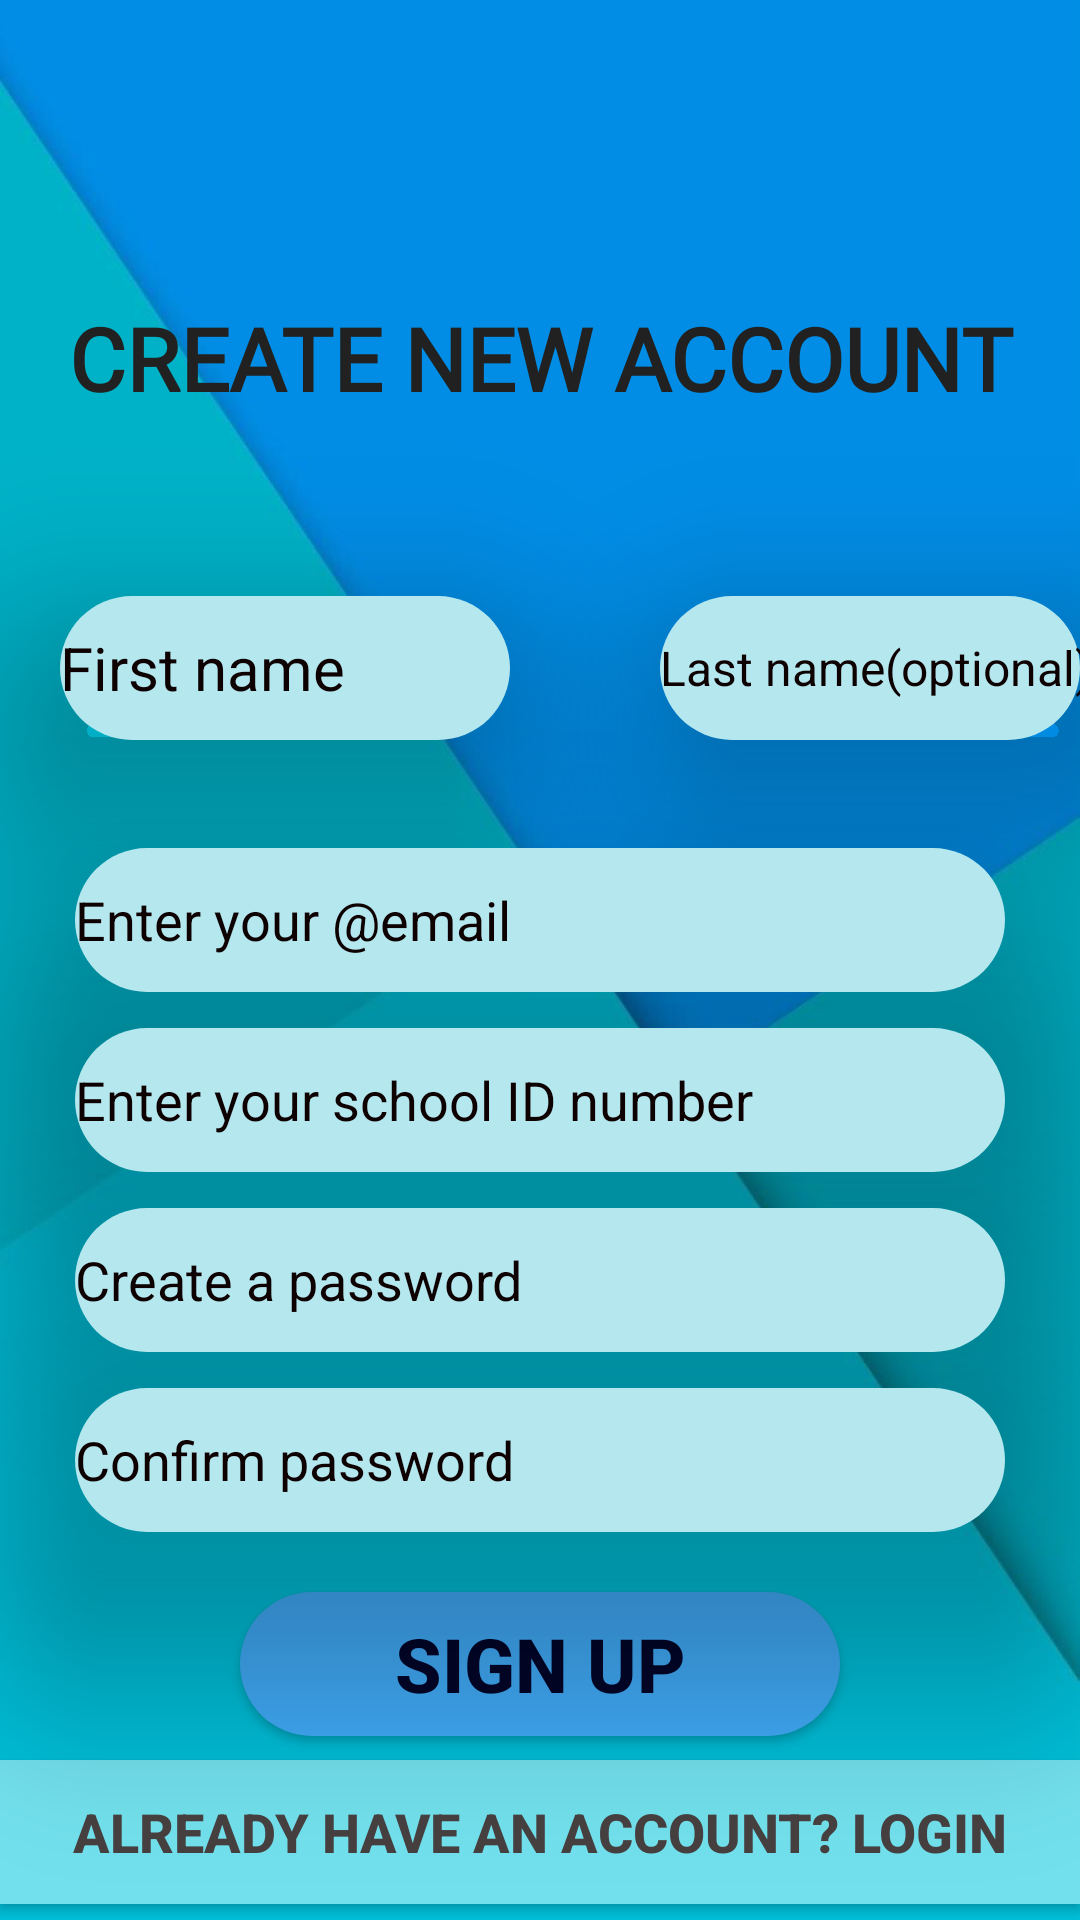

Here is an Android app screen rendered from its layout file. Give the layout XML and the strings, colors and styles it references.
<!-- AndroidManifest.xml: application theme Theme.LayoutsPractice -->
<!-- res/layout/activity_signuplayout.xml -->
<RelativeLayout xmlns:android="http://schemas.android.com/apk/res/android"
    xmlns:app="http://schemas.android.com/apk/res-auto"
    xmlns:tools="http://schemas.android.com/tools"
    android:id="@+id/main"
    android:layout_width="match_parent"
    android:layout_height="match_parent"
    tools:context=".signuplayout"
    android:background="@drawable/fee5eab30a698c169dc4fd5752359c2c">

    <TextView
        android:id="@+id/textView"
        android:layout_width="match_parent"
        android:layout_height="wrap_content"
        android:fontFamily="@font/acme"
        android:gravity="center"
        android:paddingTop="100dp"
        android:paddingBottom="40dp"
        android:text="CREATE NEW ACCOUNT"
        android:textColor="#212121"
        android:textSize="29sp"
        android:textStyle="bold" />

    <EditText
        android:id="@+id/firstnamee"
        android:layout_width="150dp"
        android:layout_height="48dp"
        android:layout_below="@id/textView"
        android:layout_margin="20dp"
        android:layout_marginTop="17dp"
        android:layout_marginBottom="20dp"
        android:background="@drawable/loginroundbtn"
        android:elevation="40dp"
        android:hint="First name"
        android:inputType="textPersonName"
        android:shadowDy="30"
        android:textColorHint="#0D0101"
        android:textSize="20sp" />

    <EditText
        android:id="@+id/lastname"
        android:layout_width="150dp"
        android:layout_height="48dp"
        android:layout_alignTop="@id/firstnamee"
        android:layout_marginStart="30dp"
        android:background="@drawable/loginroundbtn"
        android:elevation="40dp"
        android:shadowDy="30"
        android:layout_toEndOf="@id/firstnamee"
        android:hint="Last name(optional)"
        android:inputType="textPersonName"
        android:minHeight="48dp"
        android:textColorHint="#0D0101"
        android:textSize="16sp" />

    <EditText
        android:id="@+id/email123"
        android:background="@drawable/loginroundbtn"
        android:elevation="40dp"
        android:shadowDy="30"
        android:layout_width="match_parent"
        android:layout_height="wrap_content"
        android:layout_below="@id/firstnamee"
        android:layout_marginTop="16dp"
        android:layout_marginStart="25dp"
        android:layout_marginEnd="25dp"
        android:hint="Enter your @email"
        android:inputType="textEmailAddress"
        android:minHeight="48dp"
        android:textColorHint="#0D0101" />

    <EditText
        android:id="@+id/schoolid"
        android:background="@drawable/loginroundbtn"
        android:elevation="40dp"
        android:shadowDy="30"
        android:layout_width="match_parent"
        android:layout_height="wrap_content"
        android:layout_below="@id/email123"
        android:layout_marginTop="12dp"
        android:layout_marginStart="25dp"
        android:layout_marginEnd="25dp"
        android:hint="Enter your school ID number"
        android:inputType="numberPassword"
        android:minHeight="48dp"
        android:textColorHint="#0D0101" />

    <EditText
        android:id="@+id/password1"
        android:background="@drawable/loginroundbtn"
        android:elevation="40dp"
        android:shadowDy="30"
        android:layout_width="match_parent"
        android:layout_height="wrap_content"
        android:layout_below="@id/schoolid"
        android:layout_marginTop="12dp"
        android:layout_marginStart="25dp"
        android:layout_marginEnd="25dp"
        android:hint="Create a password"
        android:inputType="textPassword"
        android:minHeight="48dp"
        android:textColorHint="#0D0101" />

    <EditText
        android:id="@+id/confirmpass"
        android:background="@drawable/loginroundbtn"
        android:elevation="40dp"
        android:shadowDy="25"
        android:layout_width="match_parent"
        android:layout_height="wrap_content"
        android:layout_below="@id/password1"
        android:layout_marginTop="12dp"
        android:layout_marginStart="25dp"
        android:layout_marginEnd="25dp"
        android:hint="Confirm password"
        android:inputType="textPassword"
        android:minHeight="48dp"
        android:textColorHint="#0D0101" />

    <Button
        android:id="@+id/signupp"
        android:layout_width="match_parent"
        android:layout_height="wrap_content"
        android:layout_below="@id/confirmpass"
        android:layout_marginTop="20dp"
        android:layout_marginStart="80dp"
        android:layout_marginEnd="80dp"
        android:elevation="40dp"
        android:background="@drawable/roundbtn2"
        android:minHeight="48dp"
        android:text="SIGN UP"
        android:textColor="#010528"
        android:textSize="25sp"
        android:textStyle="bold" />

    <Button
        android:id="@+id/login33"
        android:layout_width="match_parent"
        android:layout_height="wrap_content"
        android:layout_below="@id/signupp"
        android:layout_marginTop="8dp"
        android:background="#72E1ED"
        android:text="Already have an account? Login"
        android:textColor="#474040"
        android:textSize="18sp"
        android:textStyle="bold" />
</RelativeLayout>
<!-- resources referenced by this layout -->
<resources>
  <!-- drawable fee5eab30a698c169dc4fd5752359c2c: png bitmap (drawable, 104799 bytes) -->
  <!-- drawable loginroundbtn (drawable) -->
  <?xml version="1.0" encoding="utf-8"?>
  <shape xmlns:android="http://schemas.android.com/apk/res/android">
  <solid
      android:color="#B5E7EF"
      />
  <corners
      android:radius="25dp"
      />
  </shape>
  <!-- drawable roundbtn2 (drawable) -->
  <?xml version="1.0" encoding="utf-8"?>
  <shape xmlns:android="http://schemas.android.com/apk/res/android">
      <corners
          android:radius="30dp"/>
      <solid
          android:color="#40ABF8"
          />
  </shape>
  <style name="Theme.LayoutsPractice" parent="Theme.AppCompat.Light.NoActionBar">
          
          
      </style>
</resources>
